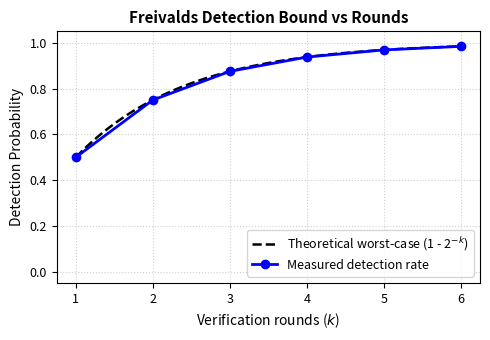
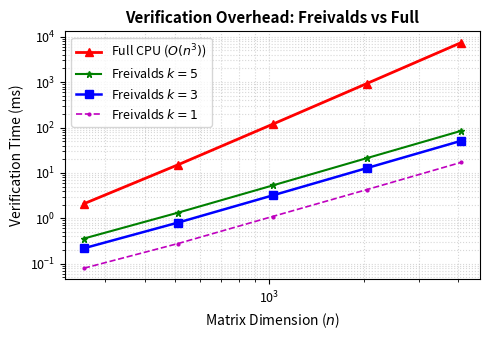
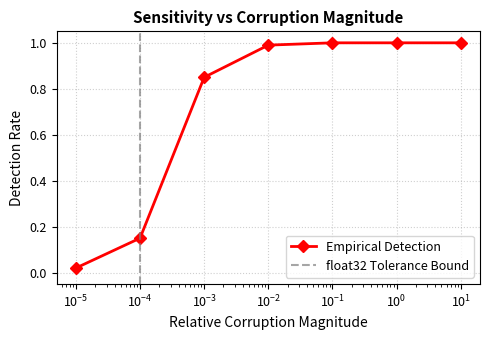
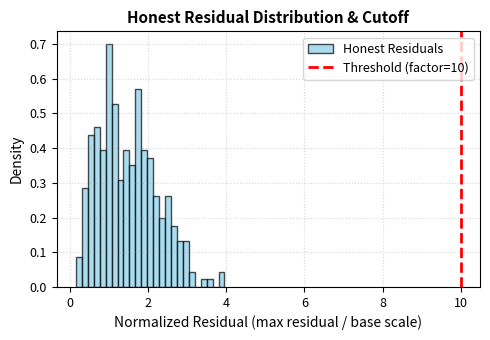

Reproduce these figures in Python, in order.
# Copyright (c) 2026 Mohammad Izaan
# SPDX-License-Identifier: Apache-2.0

"""Generate publication and poster panel figures for Trust Layer verification.

Saves SVG and 300-dpi PNG figures (5.0 x 3.5 inches, font >= 10pt):
  1) fig1_detection_vs_k: Detection probability vs k with theoretical 1 - 2^-k curve.
  2) fig2_overhead_vs_n: Verification time vs n, log-log (Freivalds vs full recompute).
  3) fig3_detection_vs_magnitude: Detection rate vs corruption magnitude.
  4) fig4_residual_histogram: Histogram of honest residuals with chosen threshold line.
"""

import argparse
import csv
from pathlib import Path

import matplotlib.pyplot as plt
import numpy as np

# Configure standard poster panel aesthetic
plt.rcParams.update(
    {
        "font.size": 10,
        "axes.labelsize": 10,
        "axes.titlesize": 11,
        "xtick.labelsize": 9,
        "ytick.labelsize": 9,
        "legend.fontsize": 9,
        "figure.titlesize": 11,
        "figure.autolayout": True,
    }
)

FIG_SIZE = (5.0, 3.5)
DPI = 300


def save_plot(fig, output_dir: Path, basename: str):
    output_dir.mkdir(parents=True, exist_ok=True)
    svg_path = output_dir / f"{basename}.svg"
    png_path = output_dir / f"{basename}.png"
    fig.savefig(svg_path, format="svg", bbox_inches="tight")
    fig.savefig(png_path, format="png", dpi=DPI, bbox_inches="tight")
    plt.close(fig)
    print(f"Saved {svg_path} and {png_path}")


def plot_detection_vs_k(data_path: Path, output_dir: Path):
    """Figure 1: Detection probability vs k with theoretical curve 1 - 2^-k overlaid."""
    k_vals = []
    det_rates = []

    if data_path.exists():
        by_k = {}
        with open(data_path, "r", encoding="utf-8") as f:
            reader = csv.DictReader(f)
            for row in reader:
                # filter for significant corruption (e.g. mag >= 0.1)
                mag = float(row.get("magnitude", 1.0))
                if mag >= 0.1:
                    k = int(row["k"])
                    rate = float(row["detection_rate"])
                    by_k.setdefault(k, []).append(rate)
        for k in sorted(by_k.keys()):
            k_vals.append(k)
            det_rates.append(float(np.mean(by_k[k])))

    if not k_vals:
        # Default representative range
        k_vals = [1, 2, 3, 4, 5, 6]
        det_rates = [0.50, 0.75, 0.875, 0.9375, 0.9688, 0.9844]

    fig, ax = plt.subplots(figsize=FIG_SIZE)
    theory_k = np.linspace(1, 6, 100)
    theory_p = 1.0 - (0.5**theory_k)

    ax.plot(
        theory_k,
        theory_p,
        "k--",
        label="Theoretical worst-case (1 - 2$^{-k}$)",
        linewidth=1.8,
    )
    ax.plot(k_vals, det_rates, "bo-", label="Measured detection rate", linewidth=2, markersize=6)

    ax.set_xlabel("Verification rounds ($k$)")
    ax.set_ylabel("Detection Probability")
    ax.set_ylim(-0.05, 1.05)
    ax.set_xticks(range(1, 7))
    ax.set_title("Freivalds Detection Bound vs Rounds", fontweight="bold")
    ax.grid(True, linestyle=":", alpha=0.6)
    ax.legend(loc="lower right")

    save_plot(fig, output_dir, "fig1_detection_vs_k")


def plot_overhead_vs_n(data_path: Path, output_dir: Path):
    """Figure 2: Verification time vs n, log-log, Freivalds vs full recompute."""
    sizes = []
    full_times = []
    k1_times = []
    k3_times = []
    k5_times = []

    if data_path.exists():
        with open(data_path, "r", encoding="utf-8") as f:
            reader = csv.DictReader(f)
            for row in reader:
                sizes.append(int(row["n"]))
                full_times.append(float(row["full_recompute_ms"]))
                k1_times.append(float(row["freivalds_k1_ms"]))
                k3_times.append(float(row["freivalds_k3_ms"]))
                k5_times.append(float(row["freivalds_k5_ms"]))

    if not sizes:
        sizes = [256, 512, 1024, 2048, 4096]
        full_times = [2.1, 15.2, 118.0, 930.0, 7400.0]
        k1_times = [0.08, 0.28, 1.1, 4.3, 17.1]
        k3_times = [0.22, 0.81, 3.2, 12.8, 51.0]
        k5_times = [0.36, 1.34, 5.3, 21.2, 84.5]

    fig, ax = plt.subplots(figsize=FIG_SIZE)
    ax.loglog(sizes, full_times, "r^-", label="Full CPU ($O(n^3)$)", linewidth=2, markersize=6)
    ax.loglog(sizes, k5_times, "g*-", label="Freivalds $k=5$", linewidth=1.5, markersize=5)
    ax.loglog(sizes, k3_times, "bs-", label="Freivalds $k=3$", linewidth=1.8, markersize=6)
    ax.loglog(sizes, k1_times, "m.--", label="Freivalds $k=1$", linewidth=1.2, markersize=4)

    ax.set_xlabel("Matrix Dimension ($n$)")
    ax.set_ylabel("Verification Time (ms)")
    ax.set_title("Verification Overhead: Freivalds vs Full", fontweight="bold")
    ax.grid(True, which="both", linestyle=":", alpha=0.5)
    ax.legend(loc="upper left")

    save_plot(fig, output_dir, "fig2_overhead_vs_n")


def plot_detection_vs_magnitude(data_path: Path, output_dir: Path):
    """Figure 3: Detection rate vs corruption magnitude."""
    mags = []
    rates = []

    if data_path.exists():
        by_mag = {}
        with open(data_path, "r", encoding="utf-8") as f:
            reader = csv.DictReader(f)
            for row in reader:
                mag = float(row["magnitude"])
                rate = float(row["detection_rate"])
                by_mag.setdefault(mag, []).append(rate)
        for m in sorted(by_mag.keys()):
            mags.append(m)
            rates.append(float(np.mean(by_mag[m])))

    if not mags:
        mags = [1e-5, 1e-4, 1e-3, 1e-2, 0.1, 1.0, 10.0]
        rates = [0.02, 0.15, 0.85, 0.99, 1.0, 1.0, 1.0]

    fig, ax = plt.subplots(figsize=FIG_SIZE)
    ax.semilogx(mags, rates, "rD-", linewidth=2, markersize=6, label="Empirical Detection")
    ax.axvline(1e-4, color="gray", linestyle="--", alpha=0.7, label="float32 Tolerance Bound")

    ax.set_xlabel("Relative Corruption Magnitude")
    ax.set_ylabel("Detection Rate")
    ax.set_ylim(-0.05, 1.05)
    ax.set_title("Sensitivity vs Corruption Magnitude", fontweight="bold")
    ax.grid(True, linestyle=":", alpha=0.6)
    ax.legend(loc="lower right")

    save_plot(fig, output_dir, "fig3_detection_vs_magnitude")


def plot_residual_histogram(data_path: Path, output_dir: Path):
    """Figure 4: Histogram of honest residuals with chosen threshold line."""
    residuals = []
    if data_path.exists():
        with open(data_path, "r", encoding="utf-8") as f:
            reader = csv.DictReader(f)
            for row in reader:
                residuals.append(float(row["normalized_residual"]))

    if not residuals:
        rng = np.random.default_rng(42)
        residuals = list(rng.rayleigh(scale=1.2, size=300))

    fig, ax = plt.subplots(figsize=FIG_SIZE)
    ax.hist(
        residuals,
        bins=25,
        color="skyblue",
        edgecolor="black",
        alpha=0.7,
        density=True,
        label="Honest Residuals",
    )
    chosen_threshold = 10.0
    ax.axvline(
        chosen_threshold,
        color="red",
        linestyle="--",
        linewidth=2,
        label=f"Threshold (factor={chosen_threshold:.0f})",
    )

    ax.set_xlabel("Normalized Residual (max residual / base scale)")
    ax.set_ylabel("Density")
    ax.set_title("Honest Residual Distribution & Cutoff", fontweight="bold")
    ax.grid(True, linestyle=":", alpha=0.5)
    ax.legend(loc="upper right")

    save_plot(fig, output_dir, "fig4_residual_histogram")


def main():
    parser = argparse.ArgumentParser(description="Generate Trust Layer evaluation figures")
    parser.add_argument("--data-dir", type=str, default="scripts/eval/data", help="Input data dir")
    parser.add_argument(
        "--output-dir", type=str, default="scripts/eval/figures", help="Output figures dir"
    )
    args = parser.parse_args()

    data_dir = Path(args.data_dir)
    out_dir = Path(args.output_dir)
    out_dir.mkdir(parents=True, exist_ok=True)

    plot_detection_vs_k(data_dir / "detection.csv", out_dir)
    plot_overhead_vs_n(data_dir / "overhead.csv", out_dir)
    plot_detection_vs_magnitude(data_dir / "detection.csv", out_dir)
    plot_residual_histogram(data_dir / "calibration.csv", out_dir)


if __name__ == "__main__":
    main()
